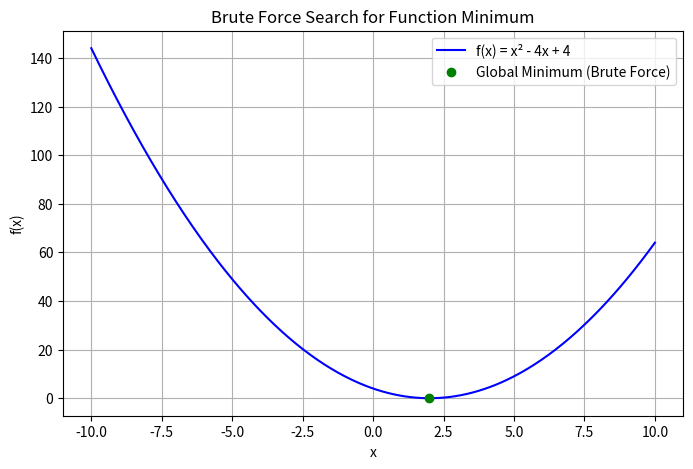

The script that saved this image: (Note: this script raises an exception after producing the figure.)
import matplotlib.pyplot as plt
import numpy as np

def f(x):
    return x**2 - 4*x + 4

x_vals = np.arange(-10, 11)
f_vals = [f(x) for x in x_vals]

min_index = np.argmin(f_vals)
min_x = x_vals[min_index]
min_y = f_vals[min_index]

print(f"Brute Force Minimum at x = {min_x}, f(x) = {min_y}")

plt.figure(figsize=(8, 5))
x_plot = np.linspace(-10, 10, 400)
y_plot = f(x_plot)
plt.plot(x_plot, y_plot, label='f(x) = x² - 4x + 4', color='blue')
plt.plot(min_x, min_y, 'go', label='Global Minimum (Brute Force)')
plt.xlabel('x')
plt.ylabel('f(x)')
plt.title('Brute Force Search for Function Minimum')
plt.legend()
plt.grid(True)
plt.savefig('lab1/results/brute_force_result.png')
plt.show()
